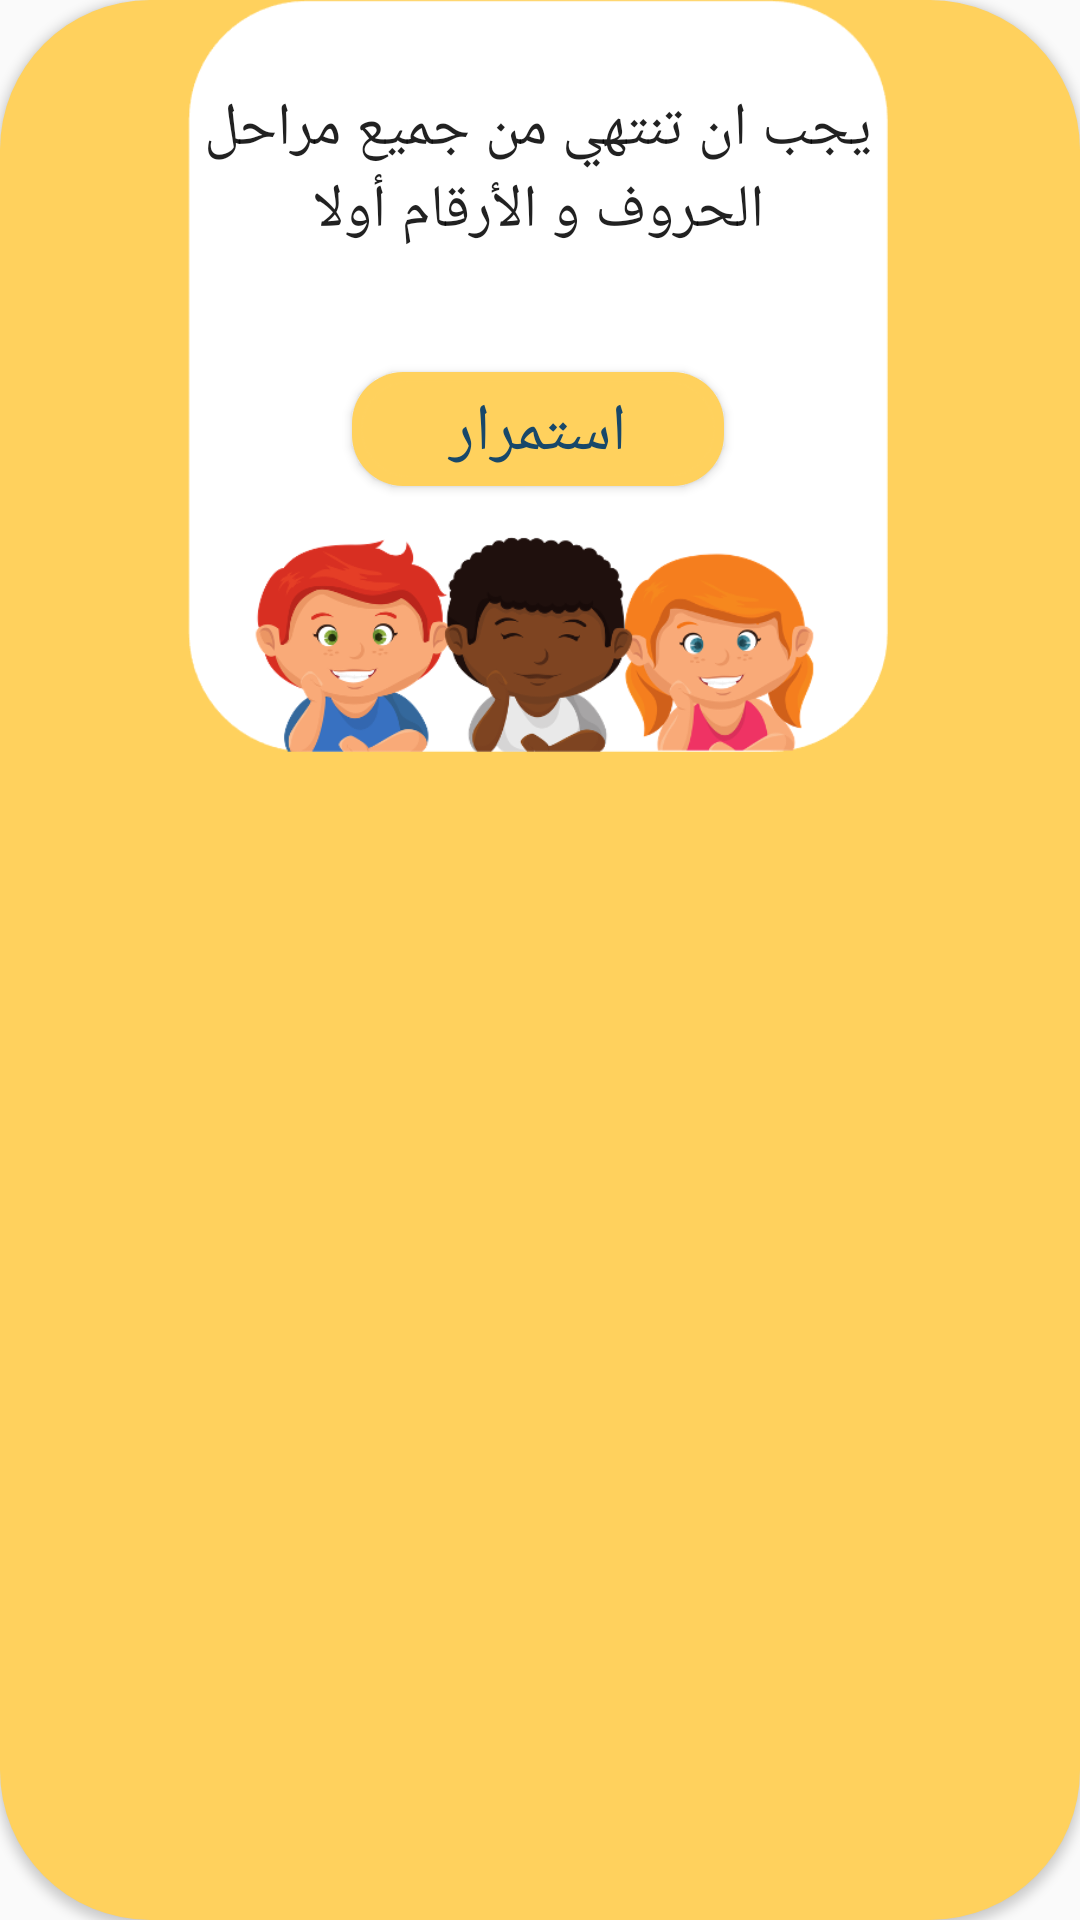

The Android layout XML behind this screen, and the referenced resources:
<!-- AndroidManifest.xml: application theme Theme.Abjadity -->
<!-- res/layout/play_previous_stages_first.xml -->
<?xml version="1.0" encoding="utf-8"?>
<androidx.constraintlayout.widget.ConstraintLayout xmlns:android="http://schemas.android.com/apk/res/android"
    xmlns:app="http://schemas.android.com/apk/res-auto"
    xmlns:tools="http://schemas.android.com/tools"
    android:layout_width="wrap_content"
    app:layout_constraintCircleRadius="@dimen/cardview_default_radius"
    android:elevation="@dimen/cardview_default_elevation"
    android:layout_height="wrap_content"
    android:background="@drawable/card"
    android:orientation="vertical">


    <androidx.constraintlayout.widget.ConstraintLayout
        android:layout_width="234dp"
        android:layout_height="251dp"
        android:background="@drawable/wrong"
        android:orientation="horizontal"
        app:layout_constraintEnd_toEndOf="parent"
        app:layout_constraintHorizontal_bias="0.494"
        app:layout_constraintStart_toStartOf="parent"
        app:layout_constraintTop_toTopOf="parent">


        <TextView
            android:id="@+id/correct"
            android:layout_width="match_parent"
            android:layout_height="wrap_content"
            android:gravity="center"
            android:text="يجب ان تنتهي من جميع مراحل الحروف و الأرقام أولا"
            android:textAppearance="@style/TextAppearance.AppCompat.Headline"
            android:textSize="20sp"
            app:layout_constraintBottom_toBottomOf="parent"
            app:layout_constraintEnd_toEndOf="parent"
            app:layout_constraintHorizontal_bias="0.0"
            app:layout_constraintStart_toStartOf="parent"
            app:layout_constraintTop_toTopOf="parent"
            app:layout_constraintVertical_bias="0.149" />

        <Button
            android:id="@+id/buttonOk"
            android:layout_width="134dp"
            android:layout_height="48dp"
            android:layout_gravity="center"
            android:layout_marginBottom="84dp"
            android:background="@drawable/round_button"
            android:backgroundTint="@color/yellow"
            android:text="استمرار"
            android:textColor="@color/textDarkColor"
            android:textSize="22dp"
            app:layout_constraintBottom_toBottomOf="parent"
            app:layout_constraintEnd_toEndOf="parent"
            app:layout_constraintStart_toStartOf="parent" />

    </androidx.constraintlayout.widget.ConstraintLayout>


</androidx.constraintlayout.widget.ConstraintLayout>
<!-- resources referenced by this layout -->
<resources>
  <color name="textDarkColor">#18486A</color>
  <color name="yellow">#FFD15D</color>
  <!-- drawable card (drawable) -->
  <?xml version="1.0" encoding="utf-8"?>
  <shape xmlns:android="http://schemas.android.com/apk/res/android"
      android:shape="rectangle">
      <solid android:color="@color/yellow" />
      <corners android:bottomRightRadius="50dp"
          android:bottomLeftRadius="50dp"
          android:topRightRadius="50dp"
          android:topLeftRadius="50dp"/>
  </shape>
  <!-- drawable round_button (drawable) -->
  <?xml version="1.0" encoding="utf-8"?>
  <layer-list xmlns:android="http://schemas.android.com/apk/res/android" >
  
      <item android:left="5dp" android:top="5dp" android:right="5dp" android:bottom="5dp">  
          <shape>
              <corners android:radius="17dp" />
              <solid android:color="#29B6F6" />
          </shape>
      </item>
  
      <item android:bottom="8dp" android:right="8dp" android:left="8dp" android:top="8dp" >  
          <shape android:shape="rectangle">
              <solid android:color="@color/purple_500"/>
              <corners android:radius="30dp" />
  
              <padding android:left="10dp"
                  android:right="10dp"
                  android:bottom="10dp"
                  android:top="10dp"/>
              <stroke android:width="3px"
                  android:color="#17636363" />
          </shape>
      </item>
  
  </layer-list>
  <!-- drawable wrong: png bitmap (drawable-mdpi, 74741 bytes) -->
  <style name="Theme.Abjadity" parent="Theme.AppCompat.Light.NoActionBar">
          
          <item name="colorPrimary">@color/purple_500</item>
          <item name="colorPrimaryVariant">#BCFFD15D</item>
          <item name="colorOnPrimary">@color/white</item>
          
          <item name="colorSecondary">@color/teal_200</item>
          <item name="colorSecondaryVariant">@color/teal_700</item>
          <item name="colorOnSecondary">@color/black</item>
          
          <item name="android:statusBarColor" tools:targetApi="l">?attr/colorPrimaryVariant</item>
          
      </style>
  <color name="purple_500">#FF6200EE</color>
  <color name="white">#FFFFFFFF</color>
  <color name="teal_200">#FF03DAC5</color>
  <color name="teal_700">#FF018786</color>
  <color name="black">#FF000000</color>
</resources>
